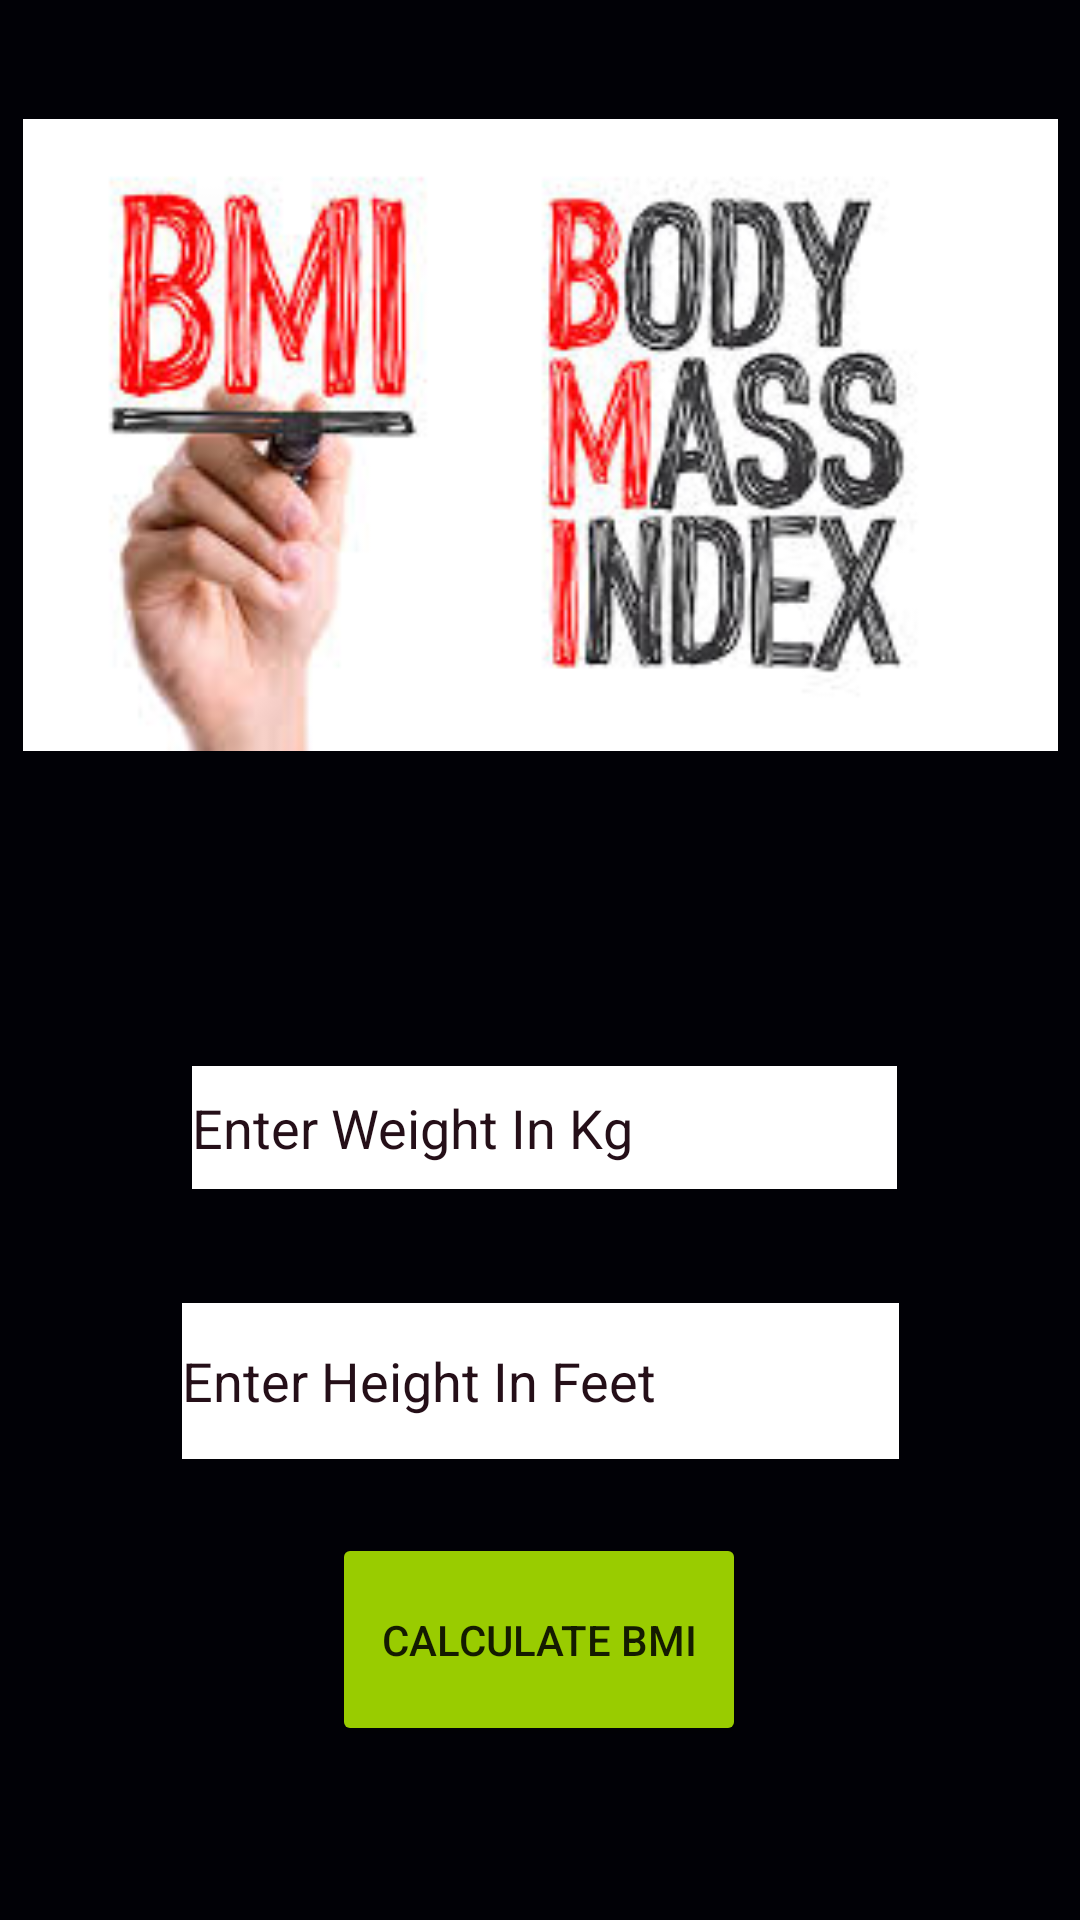

This screen was rendered from an Android layout file. Write that file and the resources it references.
<!-- AndroidManifest.xml: application theme AppTheme -->
<!-- res/layout/activity_bmi_main.xml -->
<?xml version="1.0" encoding="utf-8"?>
<androidx.constraintlayout.widget.ConstraintLayout xmlns:android="http://schemas.android.com/apk/res/android"
    xmlns:app="http://schemas.android.com/apk/res-auto"
    xmlns:tools="http://schemas.android.com/tools"
    android:layout_width="match_parent"
    android:layout_height="match_parent"
    android:background="#010106"
    tools:context=".MainActivity">

    <EditText
        android:id="@+id/editText"
        android:layout_width="235dp"
        android:layout_height="41dp"
        android:background="@android:color/background_light"
        android:ems="10"
        android:hint="Enter Weight In Kg"
        android:importantForAutofill="no"
        android:inputType="numberDecimal"
        android:textColorHint="@color/colorAccent"
        app:layout_constraintBottom_toBottomOf="parent"
        app:layout_constraintEnd_toEndOf="parent"
        app:layout_constraintHorizontal_bias="0.511"
        app:layout_constraintStart_toStartOf="parent"
        app:layout_constraintTop_toBottomOf="@+id/imageView"
        app:layout_constraintVertical_bias="0.211" />

    <EditText
        android:id="@+id/editText2"
        android:layout_width="239dp"
        android:layout_height="52dp"
        android:autofillHints=""
        android:background="@android:color/background_light"
        android:ems="10"
        android:hint="Enter Height In Feet"
        android:inputType="numberDecimal"
        android:textColorHint="@color/colorAccent"
        app:layout_constraintBottom_toBottomOf="parent"
        app:layout_constraintEnd_toEndOf="parent"
        app:layout_constraintStart_toStartOf="parent"
        app:layout_constraintTop_toBottomOf="@+id/editText"
        app:layout_constraintVertical_bias="0.199"
        tools:targetApi="o" />

    <Button
        android:id="@+id/button3"
        android:layout_width="138dp"
        android:layout_height="71dp"
        android:backgroundTint="@android:color/holo_green_light"
        android:text="Calculate BMI"
        app:layout_constraintBottom_toBottomOf="parent"
        app:layout_constraintEnd_toEndOf="parent"
        app:layout_constraintHorizontal_bias="0.498"
        app:layout_constraintStart_toStartOf="parent"
        app:layout_constraintTop_toBottomOf="@+id/editText2"
        app:layout_constraintVertical_bias="0.299" />

    <ImageView
        android:id="@+id/imageView"
        android:layout_width="345dp"
        android:layout_height="290dp"
        app:layout_constraintEnd_toEndOf="parent"
        app:layout_constraintStart_toStartOf="parent"
        app:layout_constraintTop_toTopOf="parent"
        app:srcCompat="@drawable/bmi2" />

</androidx.constraintlayout.widget.ConstraintLayout>
<!-- resources referenced by this layout -->
<resources>
  <color name="colorAccent">#250F18</color>
  <!-- drawable bmi2: jpg bitmap (drawable, 12436 bytes) -->
  <style name="AppTheme" parent="Theme.AppCompat.Light.DarkActionBar">
          
          <item name="colorPrimary">@color/colorPrimary</item>
          <item name="controlBackground">@drawable/back3</item>
          <item name="colorAccent">@color/colorAccent</item>
  
      </style>
  <color name="colorPrimary">#EF6969</color>
</resources>
